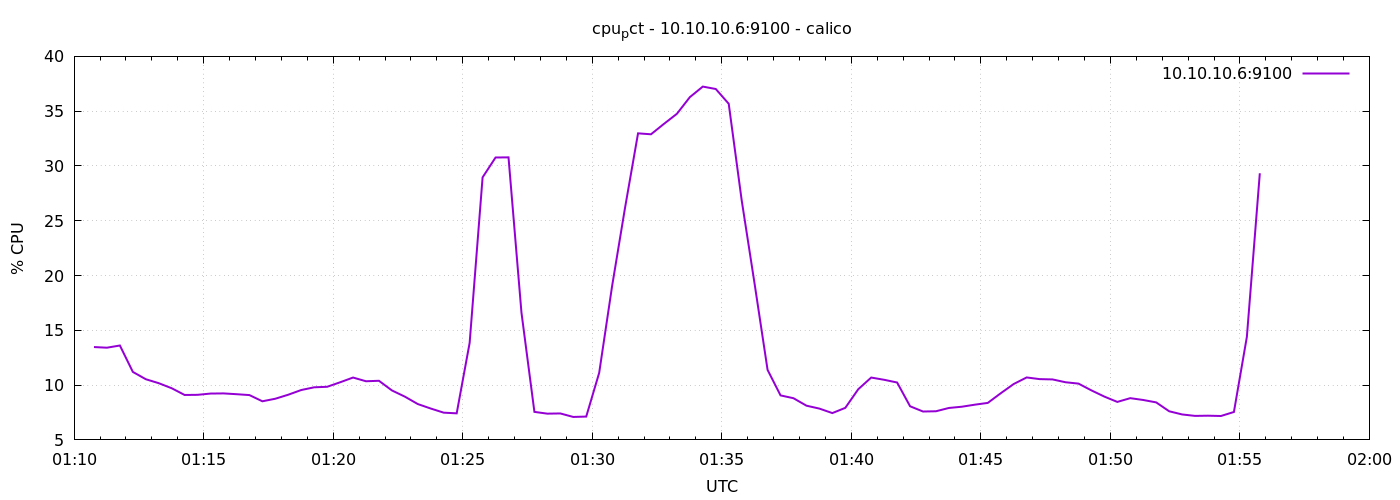

Source data for this figure (header and first rows):
1776733846	13.473900745692525
1776733876	13.41
1776733906	13.61
1776733936	11.2
1776733966	10.54
1776733996	10.18
1776734026	9.714
1776734056	9.1
1776734086	9.114
1776734116	9.229
1776734146	9.243
1776734176	9.171
1776734206	9.09
1776734236	8.524
1776734266	8.757
1776734296	9.124
1776734326	9.552
1776734356	9.8
1776734386	9.848
1776734416	10.26
1776734446	10.69
1776734476	10.35
1776734506	10.4
1776734536	9.514
1776734566	8.948
1776734596	8.271
1776734626	7.862
1776734656	7.486
1776734686	7.424
1776734716	13.86
1776734746	28.96
1776734776	30.77
1776734806	30.79
1776734836	16.62
1776734866	7.557
1776734896	7.395
1776734926	7.414
1776734956	7.095
1776734986	7.129
1776735016	11.12
1776735046	19.06
1776735076	26.21
1776735106	32.98
1776735136	32.89
1776735166	33.84
1776735196	34.76
1776735226	36.28
1776735256	37.24
1776735286	37.02
1776735316	35.68
1776735346	26.88
1776735376	19.23
1776735406	11.39
1776735436	9.062
1776735466	8.805
1776735496	8.124
1776735526	7.857
1776735556	7.448
1776735586	7.924
1776735616	9.624
1776735646	10.69
... 30 more rows
